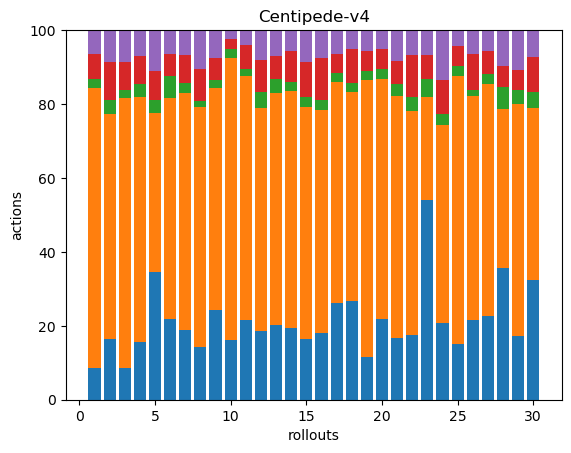

Data behind this chart, as committed beside it:
23, 200, 6, 18, 17, 0, 0, 0, 0, 0, 0, 0, 0, 0, 0, 0, 0, 0
32, 119, 7, 20, 17, 0, 0, 0, 0, 0, 0, 0, 0, 0, 0, 0, 0, 0
29, 249, 7, 26, 29, 0, 0, 0, 0, 0, 0, 0, 0, 0, 0, 0, 0, 0
31, 131, 7, 15, 14, 0, 0, 0, 0, 0, 0, 0, 0, 0, 0, 0, 0, 0
69, 86, 7, 16, 22, 0, 0, 0, 0, 0, 0, 0, 0, 0, 0, 0, 0, 0
33, 91, 9, 9, 10, 0, 0, 0, 0, 0, 0, 0, 0, 0, 0, 0, 0, 0
52, 178, 7, 21, 19, 0, 0, 0, 0, 0, 0, 0, 0, 0, 0, 0, 0, 0
57, 261, 7, 35, 42, 0, 0, 0, 0, 0, 0, 0, 0, 0, 0, 0, 0, 0
91, 224, 9, 22, 28, 0, 0, 0, 0, 0, 0, 0, 0, 0, 0, 0, 0, 0
45, 213, 7, 7, 7, 0, 0, 0, 0, 0, 0, 0, 0, 0, 0, 0, 0, 0
79, 240, 7, 23, 15, 0, 0, 0, 0, 0, 0, 0, 0, 0, 0, 0, 0, 0
30, 97, 7, 14, 13, 0, 0, 0, 0, 0, 0, 0, 0, 0, 0, 0, 0, 0
38, 119, 7, 12, 13, 0, 0, 0, 0, 0, 0, 0, 0, 0, 0, 0, 0, 0
52, 173, 6, 23, 15, 0, 0, 0, 0, 0, 0, 0, 0, 0, 0, 0, 0, 0
52, 199, 9, 30, 27, 0, 0, 0, 0, 0, 0, 0, 0, 0, 0, 0, 0, 0
40, 135, 6, 25, 17, 0, 0, 0, 0, 0, 0, 0, 0, 0, 0, 0, 0, 0
80, 184, 7, 16, 20, 0, 0, 0, 0, 0, 0, 0, 0, 0, 0, 0, 0, 0
78, 164, 7, 27, 15, 0, 0, 0, 0, 0, 0, 0, 0, 0, 0, 0, 0, 0
35, 225, 8, 16, 17, 0, 0, 0, 0, 0, 0, 0, 0, 0, 0, 0, 0, 0
67, 200, 9, 16, 16, 0, 0, 0, 0, 0, 0, 0, 0, 0, 0, 0, 0, 0
38, 148, 7, 14, 19, 0, 0, 0, 0, 0, 0, 0, 0, 0, 0, 0, 0, 0
37, 128, 8, 24, 14, 0, 0, 0, 0, 0, 0, 0, 0, 0, 0, 0, 0, 0
81, 42, 7, 10, 10, 0, 0, 0, 0, 0, 0, 0, 0, 0, 0, 0, 0, 0
56, 144, 8, 25, 36, 0, 0, 0, 0, 0, 0, 0, 0, 0, 0, 0, 0, 0
45, 219, 8, 16, 13, 0, 0, 0, 0, 0, 0, 0, 0, 0, 0, 0, 0, 0
81, 228, 6, 37, 24, 0, 0, 0, 0, 0, 0, 0, 0, 0, 0, 0, 0, 0
56, 155, 7, 15, 14, 0, 0, 0, 0, 0, 0, 0, 0, 0, 0, 0, 0, 0
58, 70, 10, 9, 16, 0, 0, 0, 0, 0, 0, 0, 0, 0, 0, 0, 0, 0
35, 128, 8, 11, 22, 0, 0, 0, 0, 0, 0, 0, 0, 0, 0, 0, 0, 0
72, 103, 10, 21, 16, 0, 0, 0, 0, 0, 0, 0, 0, 0, 0, 0, 0, 0
